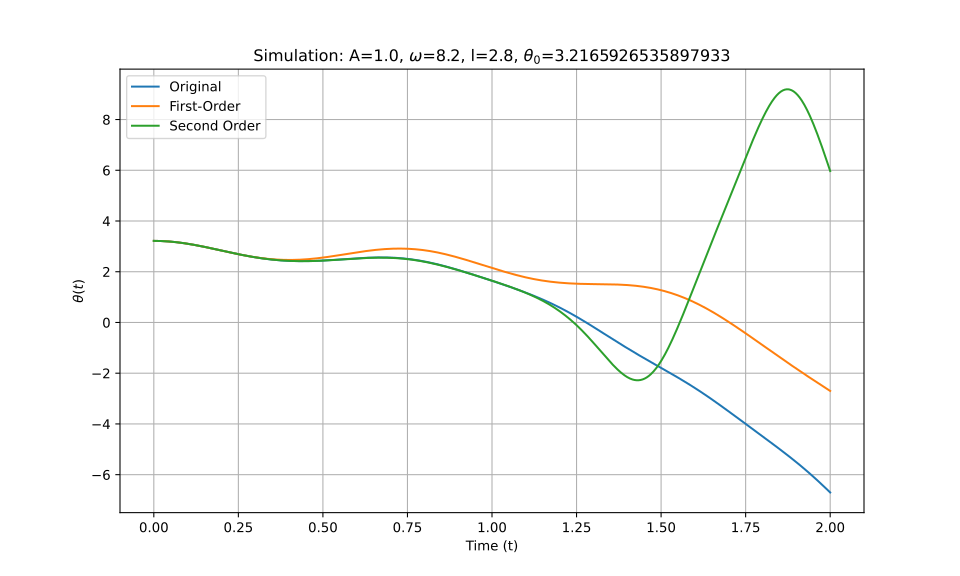

The data file committed next to this chart (first rows):
t_eval, Equation_1, Equation_2, Equation_3
0.0, 3.217, 3.217, 3.217
0.002002, 3.217, 3.217, 3.217
0.004004, 3.216, 3.216, 3.216
0.006006, 3.216, 3.216, 3.216
0.008008, 3.216, 3.216, 3.216
0.01001, 3.215, 3.215, 3.215
0.01201, 3.215, 3.215, 3.215
0.01401, 3.214, 3.214, 3.214
0.01602, 3.214, 3.214, 3.214
0.01802, 3.213, 3.213, 3.213
0.02002, 3.212, 3.212, 3.212
0.02202, 3.211, 3.211, 3.211
0.02402, 3.21, 3.21, 3.21
0.02603, 3.209, 3.209, 3.209
0.02803, 3.207, 3.207, 3.207
0.03003, 3.206, 3.206, 3.206
0.03203, 3.205, 3.204, 3.205
0.03403, 3.203, 3.203, 3.203
0.03604, 3.201, 3.201, 3.201
0.03804, 3.2, 3.2, 3.2
0.04004, 3.198, 3.198, 3.198
0.04204, 3.196, 3.196, 3.196
0.04404, 3.194, 3.194, 3.194
0.04605, 3.192, 3.192, 3.192
0.04805, 3.19, 3.19, 3.19
0.05005, 3.187, 3.187, 3.187
0.05205, 3.185, 3.185, 3.185
0.05405, 3.182, 3.182, 3.182
0.05606, 3.18, 3.18, 3.18
0.05806, 3.177, 3.177, 3.177
0.06006, 3.175, 3.175, 3.175
0.06206, 3.172, 3.172, 3.172
0.06406, 3.169, 3.169, 3.169
0.06607, 3.166, 3.166, 3.166
0.06807, 3.163, 3.163, 3.163
0.07007, 3.16, 3.16, 3.16
0.07207, 3.157, 3.156, 3.157
0.07407, 3.153, 3.153, 3.153
0.07608, 3.15, 3.15, 3.15
0.07808, 3.146, 3.146, 3.146
0.08008, 3.143, 3.143, 3.143
0.08208, 3.139, 3.139, 3.139
0.08408, 3.136, 3.135, 3.136
0.08609, 3.132, 3.132, 3.132
0.08809, 3.128, 3.128, 3.128
0.09009, 3.124, 3.124, 3.124
0.09209, 3.12, 3.12, 3.12
0.09409, 3.116, 3.116, 3.116
0.0961, 3.112, 3.112, 3.112
0.0981, 3.108, 3.108, 3.108
0.1001, 3.104, 3.103, 3.104
0.1021, 3.099, 3.099, 3.099
0.1041, 3.095, 3.095, 3.095
0.1061, 3.09, 3.09, 3.091
0.1081, 3.086, 3.086, 3.086
0.1101, 3.081, 3.081, 3.082
0.1121, 3.077, 3.077, 3.077
0.1141, 3.072, 3.072, 3.072
0.1161, 3.068, 3.067, 3.068
0.1181, 3.063, 3.063, 3.063
... 940 more rows
